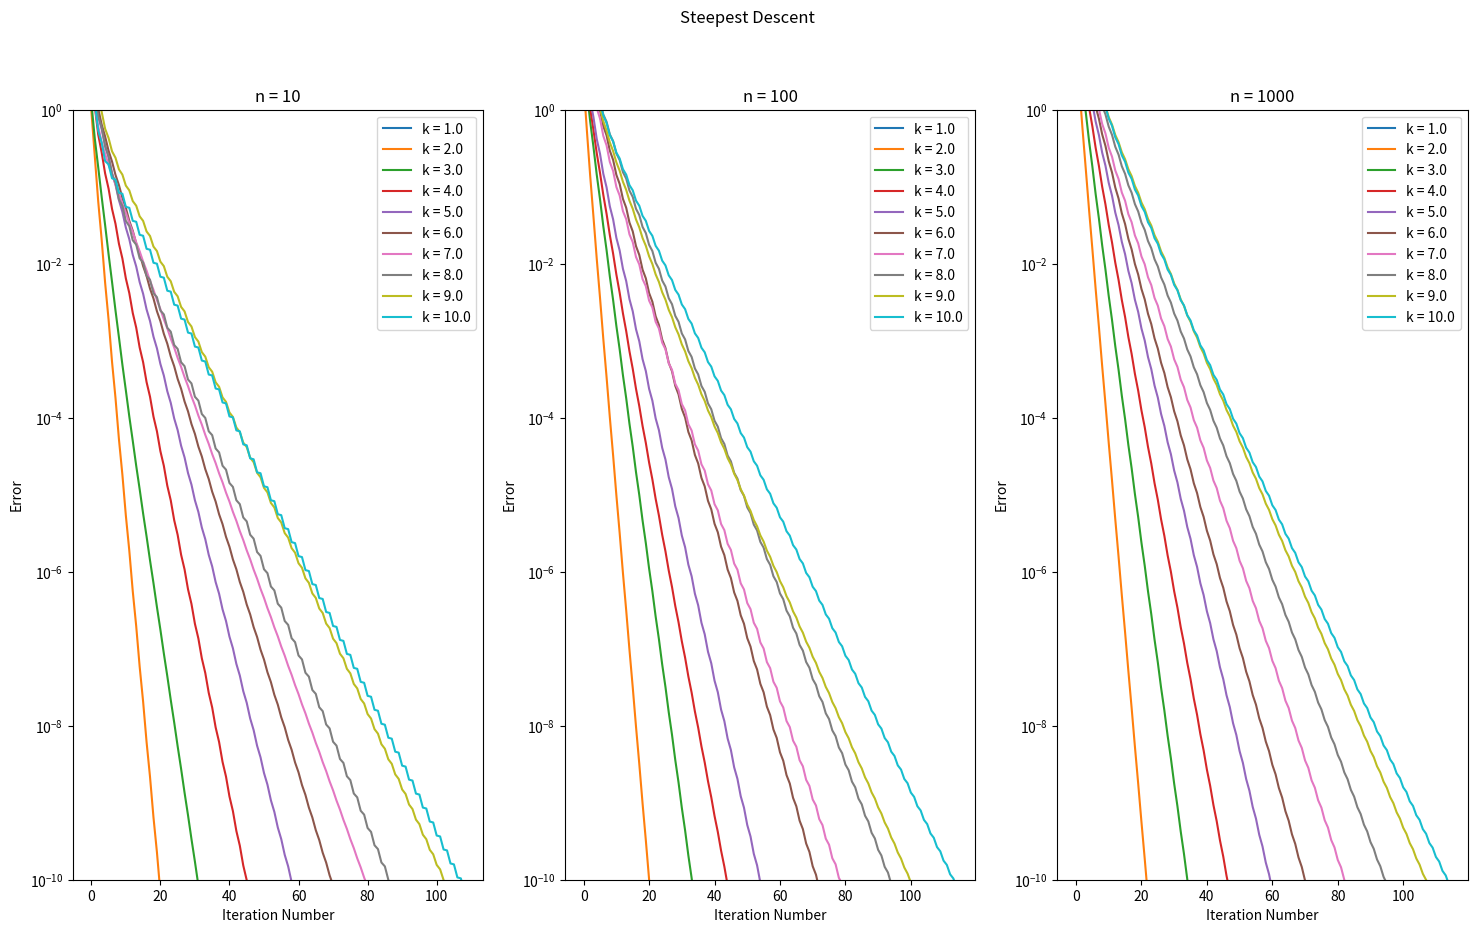
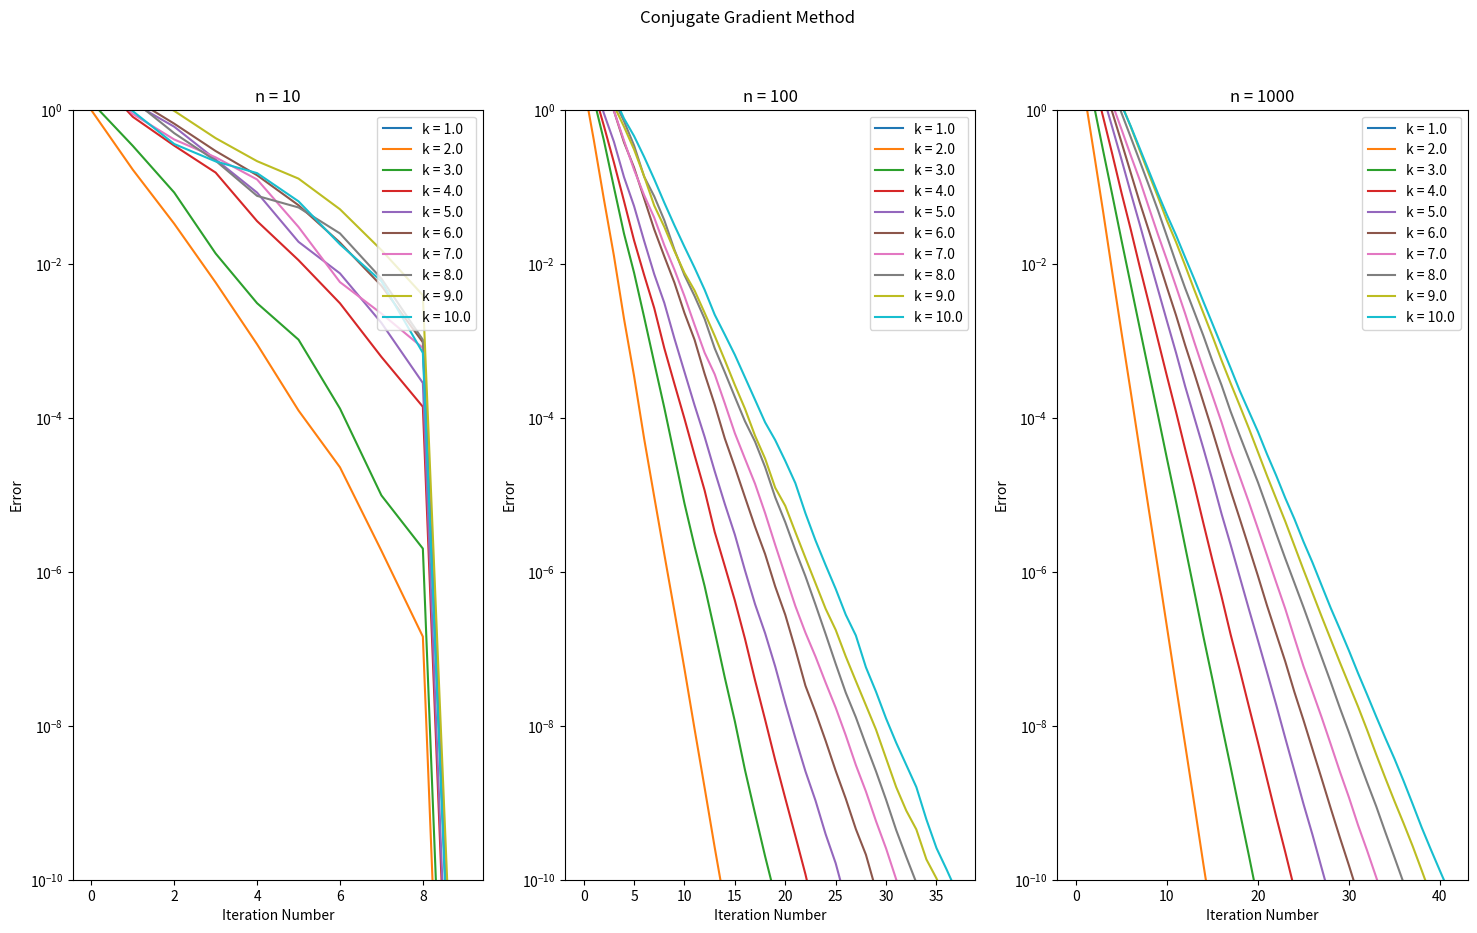
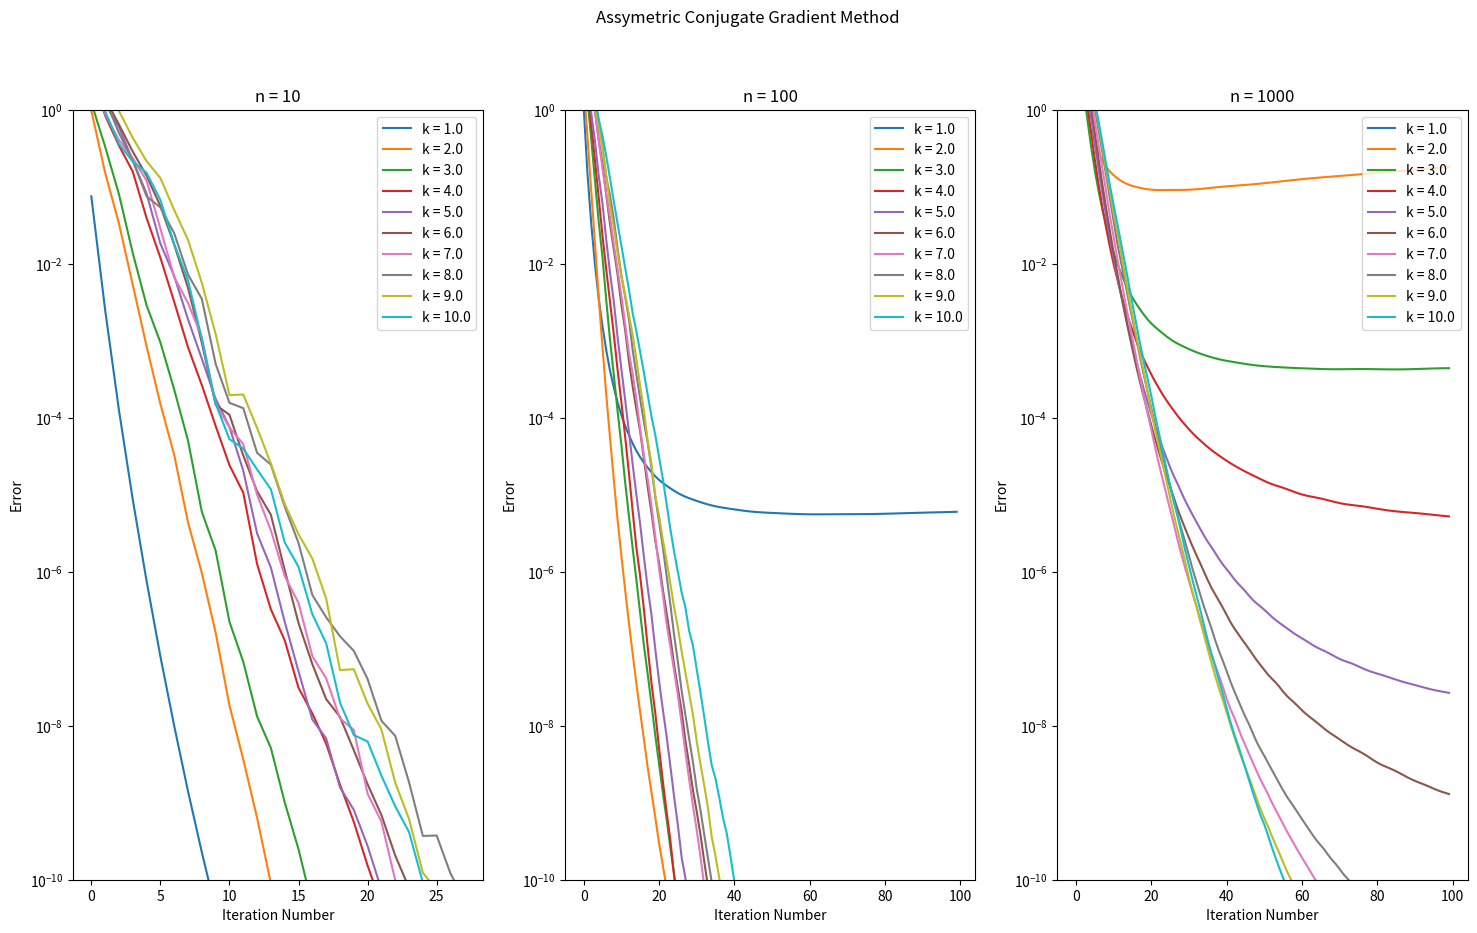

Write Python code to recreate these figures, in order.
import numpy as np
import matplotlib.pyplot as plt

def steep(A,x,b,tol,max_iter):
    errs = []
    err = tol + 1
    r = b - A @ x
    i = 0
    while err > tol and i < max_iter:
        alpha = (r @ r) / (r @ (A @ r))
        x += alpha * r
        r = b - A @ x
        err = np.linalg.norm(r)
        i += 1
        errs.append(err)

    if i == max_iter:
        print("Out of Iterations")

    return x, errs

def cg(A,x,b,tol,max_iter):
    errs = []
    err = tol + 1
    r = b - A @ x
    p = r
    i = 0
    while err > tol and i < max_iter:
        q = A @ p
        alpha = (r @ r) / (p @ q)
        x += alpha * p
        r_new = r - alpha * (A @ p)
        beta = (r_new @ r_new) / (r @ r)
        p = r_new + beta * p
        err = np.linalg.norm(r_new)
        r = r_new
        i += 1
        errs.append(err)

    if i == max_iter:
        print("Out of Iterations")

    return x, errs

def main():
    n_vals = [10, 100, 1000]
    colors = plt.get_cmap('tab10').colors

    fig = plt.figure(figsize=(18,10))
    fig.suptitle("Steepest Descent")
    ax = fig.add_subplot(1,3,1)
    ax2 = fig.add_subplot(1,3,2)
    ax3 = fig.add_subplot(1,3,3)
    ax.set_title("n = 10")
    ax2.set_title("n = 100")
    ax3.set_title("n = 1000")
    ax.set_xlabel("Iteration Number")
    ax2.set_xlabel("Iteration Number")
    ax3.set_xlabel("Iteration Number")
    ax.set_ylabel("Error")
    ax2.set_ylabel("Error")
    ax3.set_ylabel("Error")

    fig2 = plt.figure(figsize=(18,10))
    fig2.suptitle("Conjugate Gradient Method")
    ax_2 = fig2.add_subplot(1,3,1)
    ax2_2 = fig2.add_subplot(1,3,2)
    ax3_2 = fig2.add_subplot(1,3,3)
    ax_2.set_title("n = 10")
    ax2_2.set_title("n = 100")
    ax3_2.set_title("n = 1000")
    ax_2.set_xlabel("Iteration Number")
    ax2_2.set_xlabel("Iteration Number")
    ax3_2.set_xlabel("Iteration Number")
    ax_2.set_ylabel("Error")
    ax2_2.set_ylabel("Error")
    ax3_2.set_ylabel("Error")

    fig3 = plt.figure(figsize=(18,10))
    fig3.suptitle("Assymetric Conjugate Gradient Method")
    ax_3 = fig3.add_subplot(1,3,1)
    ax2_3 = fig3.add_subplot(1,3,2)
    ax3_3 = fig3.add_subplot(1,3,3)
    ax_3.set_title("n = 10")
    ax2_3.set_title("n = 100")
    ax3_3.set_title("n = 1000")
    ax_3.set_xlabel("Iteration Number")
    ax2_3.set_xlabel("Iteration Number")
    ax3_3.set_xlabel("Iteration Number")
    ax_3.set_ylabel("Error")
    ax2_3.set_ylabel("Error")
    ax3_3.set_ylabel("Error")

    for n in n_vals:
        k_vals = np.linspace(1,10,10)
        i = 0
        for k in k_vals:
            print(i)
            Q, R = np.linalg.qr(np.random.randn(n,n))
            D = np.diag(np.linspace(1,k,n))
            A = Q @ D @ np.transpose(Q)
            b = np.array(np.random.randn(n))
            b = b / np.linalg.norm(b)
            x = np.array(np.random.randn(n))
            x2 = np.copy(x)
            x3 = np.copy(x)

            tol = 1e-10
            max_iter = 2000

            # Steepest, solve and plot
            sol_s, errs = steep(A,x,b,tol,max_iter)
            iters = np.arange(0,len(errs),1)

            if n == 10:
                ax.semilogy(iters,errs,color=colors[i],linestyle='-',label=f"k = {k}")
            elif n == 100:
                ax2.semilogy(iters,errs,color=colors[i],linestyle='-',label=f"k = {k}")
            else:
                ax3.semilogy(iters,errs,color=colors[i],linestyle='-',label=f"k = {k}")

            # CG, solve and plot
            sol_cg, errs = cg(A,x2,b,tol,max_iter)
            iters = np.arange(0,len(errs),1)
            if n == 10:
                ax_2.semilogy(iters,errs,color=colors[i],linestyle='-',label=f"k = {k}")
            elif n == 100:
                ax2_2.semilogy(iters,errs,color=colors[i],linestyle='-',label=f"k = {k}")
            else:
                ax3_2.semilogy(iters,errs,color=colors[i],linestyle='-',label=f"k = {k}")

            epsilon = 0.01
            A += epsilon * np.random.randn(n,n)

            # CG, solve and plot
            max_iter = 100
            sol_cg, errs = cg(A,x3,b,tol,max_iter)
            iters = np.arange(0,len(errs),1)
            if n == 10:
                ax_3.semilogy(iters,errs,color=colors[i],linestyle='-',label=f"k = {k}")
            elif n == 100:
                ax2_3.semilogy(iters,errs,color=colors[i],linestyle='-',label=f"k = {k}")
            else:
                ax3_3.semilogy(iters,errs,color=colors[i],linestyle='-',label=f"k = {k}")


            i += 1

    ax.set_ylim(tol,1)
    ax2.set_ylim(tol,1)
    ax3.set_ylim(tol,1)
    ax.legend(loc="upper right")
    ax2.legend(loc="upper right")
    ax3.legend(loc="upper right")
    fig.savefig("steep_result.png")

    ax_2.set_ylim(tol,1)
    ax2_2.set_ylim(tol,1)
    ax3_2.set_ylim(tol,1)
    ax_2.legend(loc="upper right")
    ax2_2.legend(loc="upper right")
    ax3_2.legend(loc="upper right")
    fig2.savefig("cg_result.png")

    ax_3.set_ylim(tol,1)
    ax2_3.set_ylim(tol,1)
    ax3_3.set_ylim(tol,1)
    ax_3.legend(loc="upper right")
    ax2_3.legend(loc="upper right")
    ax3_3.legend(loc="upper right")
    fig3.savefig("assymetric_result.png")

main()